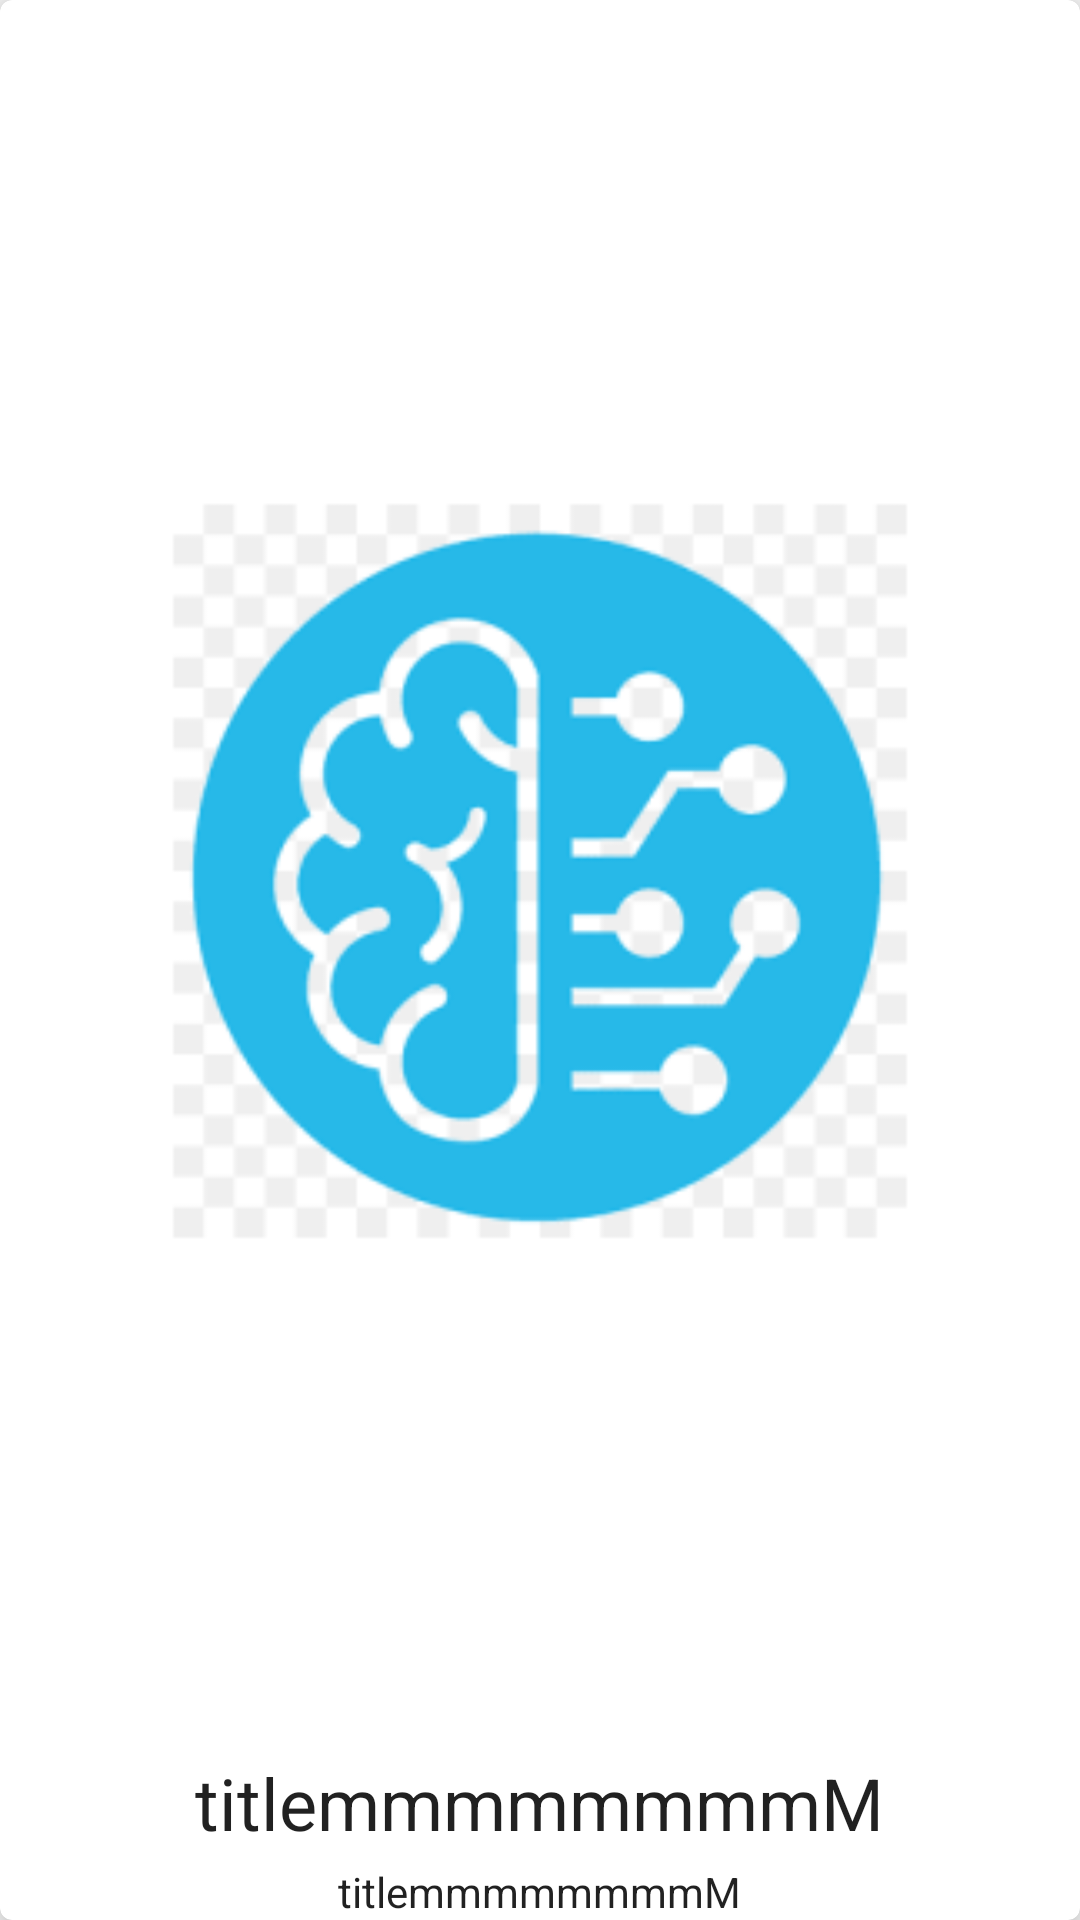

This screen was rendered from an Android layout file. Write that file and the resources it references.
<!-- AndroidManifest.xml: application theme Theme.LMS -->
<!-- res/layout/student_home_course.xml -->
<?xml version="1.0" encoding="utf-8"?>
<com.google.android.material.card.MaterialCardView xmlns:android="http://schemas.android.com/apk/res/android"
    android:layout_width="match_parent"
    android:layout_height="260dp"
    android:layout_marginEnd="16dp"
    android:layout_marginTop="16dp"
    xmlns:app="http://schemas.android.com/apk/res-auto"
    app:cardElevation="@dimen/marginTop"
    android:layout_marginStart="16dp">

    <LinearLayout
        android:layout_width="match_parent"
        android:layout_height="match_parent"
        android:layout_gravity="center"
        android:gravity="bottom"
        android:orientation="vertical">

        <ImageView
            android:id="@+id/course_image"
            android:layout_width="match_parent"
            android:layout_height="0dp"
            android:layout_weight="3"
            android:src="@mipmap/artif_intell_foreground" />


        <TextView
            android:id="@+id/course_title"
            android:layout_width="wrap_content"
            android:layout_height="wrap_content"
            android:ellipsize="end"
            android:layout_gravity="center"
            android:padding="4dp"
            android:maxLines="1"
            android:text="titlemmmmmmmmM"
            android:textAppearance="@style/TextAppearance.AppCompat.Headline" />

        <TextView
            android:id="@+id/course_description"
            android:layout_width="wrap_content"
            android:layout_gravity="center"
            android:layout_height="wrap_content"
            android:maxLines="1"
            android:text="titlemmmmmmmmM"
            android:textAppearance="@style/TextAppearance.AppCompat.Body1" />
    </LinearLayout>

</com.google.android.material.card.MaterialCardView>
<!-- resources referenced by this layout -->
<resources>
  <dimen name="marginTop">8dp</dimen>
  <!-- mipmap artif_intell_foreground: png bitmap (mipmap-hdpi, 7857 bytes) -->
  <style name="Theme.LMS" parent="Theme.MaterialComponents.DayNight.DarkActionBar">
          <item name="android:windowBackground">@color/background</item>
  
          
          <item name="colorPrimary">@color/primary</item>
          <item name="colorPrimaryVariant">@color/primary</item>
          <item name="colorOnPrimary">@color/white</item>
          
          <item name="colorSecondary">@color/secondary</item>
          <item name="colorSecondaryVariant">@color/teal_700</item>
          <item name="colorOnSecondary">@color/white</item>
          
          <item name="android:statusBarColor" tools:targetApi="l">?attr/colorPrimaryVariant</item>
          
      </style>
  <color name="background">#FAFAFA</color>
  <color name="primary">#2196F3</color>
  <color name="white">#FFFFFFFF</color>
  <color name="secondary">#E91E63</color>
  <color name="teal_700">#FF018786</color>
</resources>
